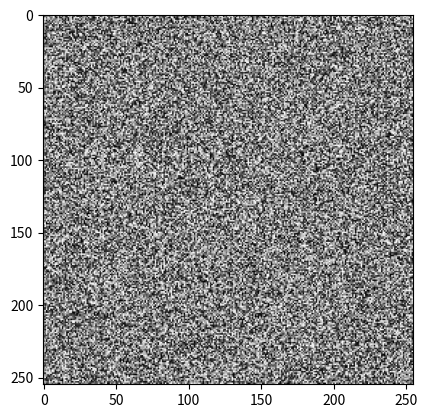

This chart was generated by the following Python code:
import numpy as np
from matplotlib import pyplot as plt
from matplotlib import animation

fig = plt.figure()
data = np.random.random((255, 255))
im = plt.imshow(data, cmap='gray')


# animation function.  This is called sequentially
def animate(i):
    data = np.random.random((255, 255))
    im.set_array(data)
    return [im]


anim = animation.FuncAnimation(fig, animate, frames=200, interval=60, blit=True)
plt.show()
